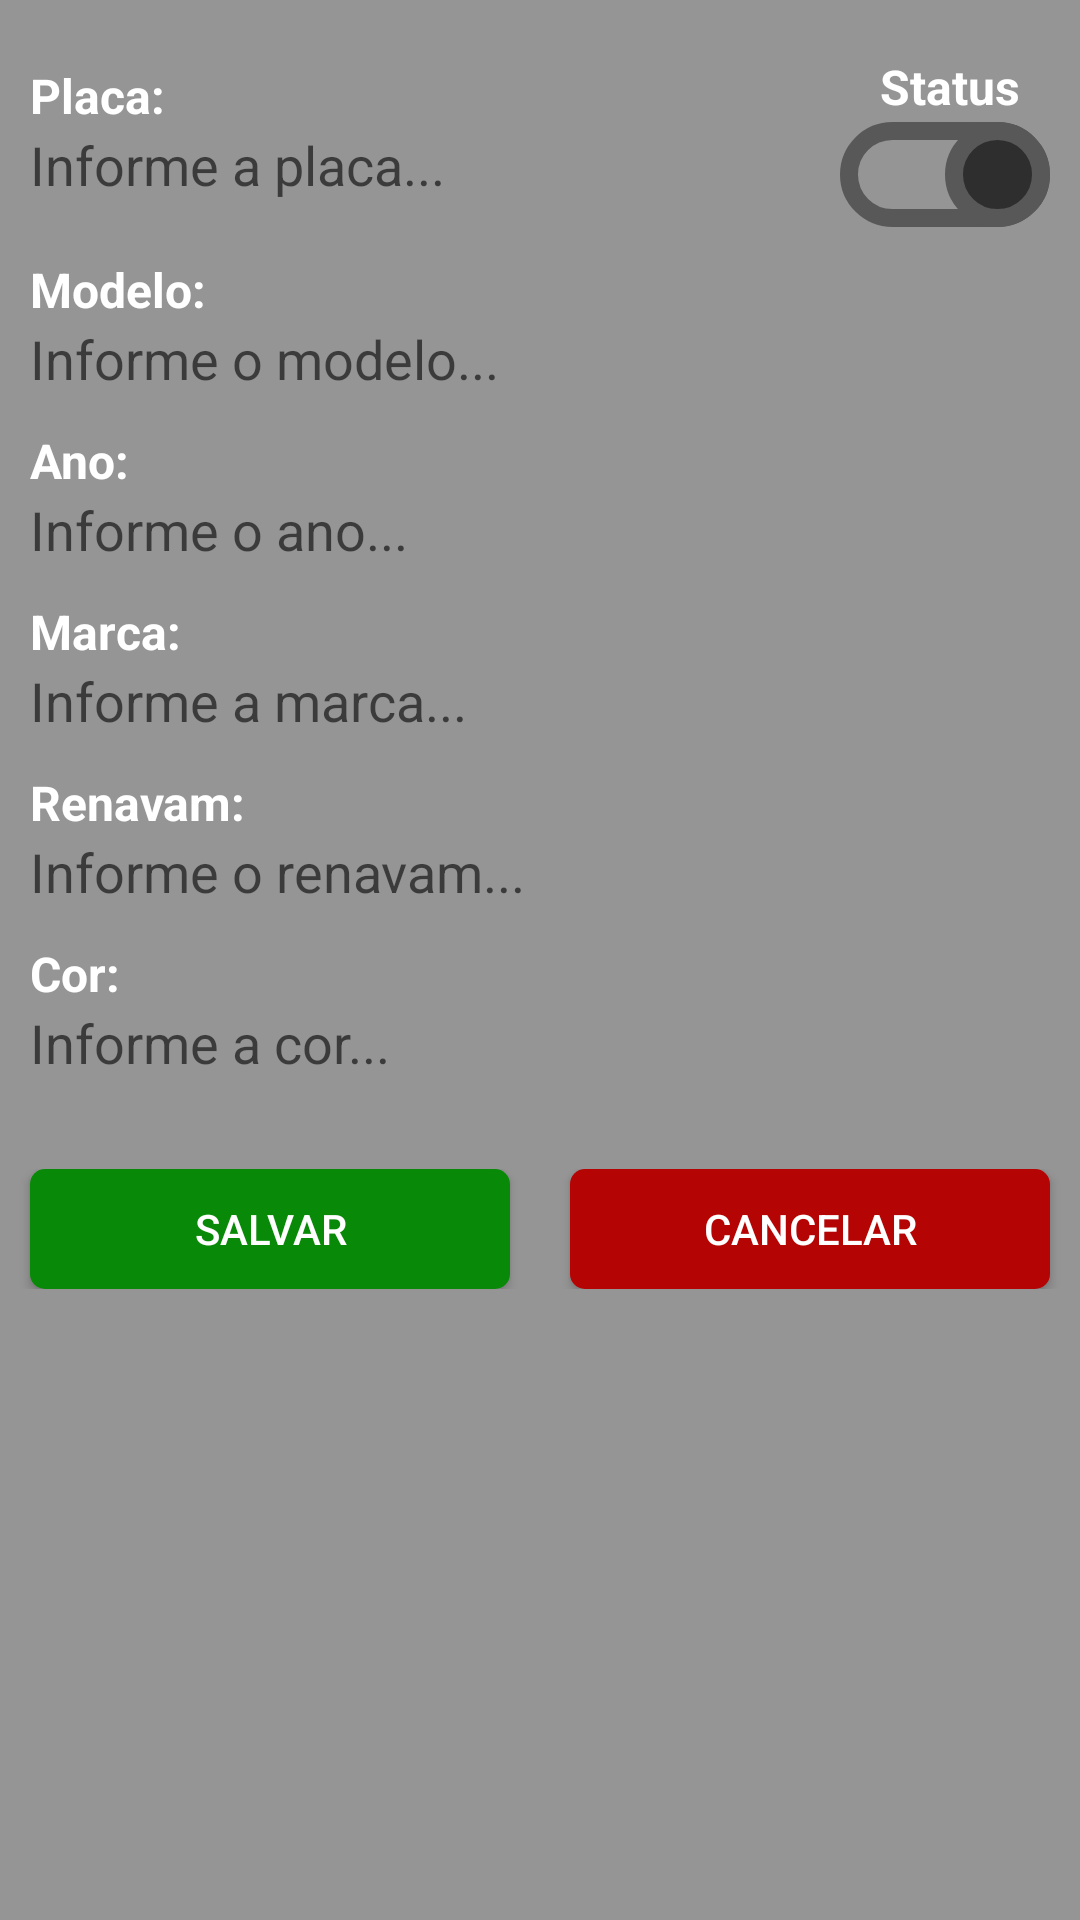

Android layout source for this screen:
<!-- AndroidManifest.xml: application theme Theme.AndroidSecurityProfit -->
<!-- res/layout/fragment_cad_veiculo.xml -->
<?xml version="1.0" encoding="utf-8"?>
<LinearLayout xmlns:android="http://schemas.android.com/apk/res/android"
    xmlns:app="http://schemas.android.com/apk/res-auto"
    android:id="@+id/fragment_cad_veiculo"
    xmlns:tools="http://schemas.android.com/tools"
    android:layout_width="match_parent"
    android:layout_height="match_parent"
    android:background="@color/fundo_telas"
    android:orientation="vertical"
    tools:context=".ui.veiculo.CadVeiculoFragment"
    >


    <LinearLayout
        android:layout_width="match_parent"
        android:layout_height="wrap_content"
        android:orientation="horizontal"
        android:layout_marginTop="10dp">

        <LinearLayout
            android:layout_width="0dp"
            android:layout_height="wrap_content"
            android:layout_weight="1"
            android:layout_marginTop="10dp"
            android:layout_marginBottom="5dp"
            android:orientation="vertical">

            <TextView
                android:layout_width="match_parent"
                android:layout_height="wrap_content"
                android:layout_marginLeft="10dp"
                android:layout_marginTop="1dp"
                android:layout_marginRight="10dp"
                android:text="Placa:"
                android:textColor="@color/white"
                android:textSize="16dp"
                android:textStyle="bold" />


            <EditText
                android:id="@+id/edtPlacaVeiculo"
                android:layout_width="match_parent"
                android:layout_height="wrap_content"
                android:layout_marginLeft="10dp"
                android:layout_marginRight="10dp"
                android:hint="Informe a placa..."
                android:inputType="text"
                android:maxLength="7"
                android:background="@drawable/border_fundo_edit_text" />

        </LinearLayout>

        <LinearLayout
            android:layout_width="0dp"
            android:layout_height="wrap_content"
            android:layout_weight="1"
            android:gravity="right"
            android:orientation="vertical"


            >

            <TextView
                android:layout_width="match_parent"
                android:layout_height="wrap_content"
                android:layout_marginTop="8dp"
                android:layout_marginRight="20dp"
                android:gravity="right"
                android:text="Status"
                android:textColor="@color/white"
                android:textSize="16dp"


                android:textStyle="bold" />

            <Switch
                android:id="@+id/swAtivoVeiculo"
                style="@style/AppSwitchStyle"
                android:layout_width="wrap_content"
                android:layout_height="wrap_content"
                android:layout_marginTop="1dp"


                android:layout_marginRight="10dp"
                android:checked="true" />
        </LinearLayout>


    </LinearLayout>


    <ScrollView
        android:layout_width="match_parent"
        android:layout_height="0dp"
        android:layout_weight="1">

        <LinearLayout
            android:layout_width="match_parent"
            android:layout_height="wrap_content"
            android:orientation="vertical">

            <TextView
                android:layout_width="match_parent"
                android:layout_height="wrap_content"
                android:layout_marginLeft="10dp"
                android:layout_marginTop="10dp"
                android:layout_marginRight="10dp"
                android:text="Modelo:"
                android:textColor="@color/white"
                android:textSize="16dp"
                android:textStyle="bold" />


            <EditText
                android:id="@+id/edtModeloVeiculo"
                android:layout_width="match_parent"
                android:layout_height="wrap_content"
                android:layout_marginLeft="10dp"
                android:layout_marginRight="10dp"
                android:layout_marginBottom="10dp"
                android:hint="Informe o modelo..."
                android:inputType="text"
                android:background="@drawable/border_fundo_edit_text" />


            <TextView
                android:layout_width="match_parent"
                android:layout_height="wrap_content"
                android:layout_marginLeft="10dp"
                android:layout_marginTop="1dp"
                android:layout_marginRight="10dp"
                android:text="Ano:"
                android:textColor="@color/white"
                android:textSize="16dp"
                android:textStyle="bold" />


            <EditText
                android:id="@+id/edtAnoVeiculo"
                android:layout_width="match_parent"
                android:layout_height="wrap_content"
                android:layout_marginLeft="10dp"
                android:layout_marginRight="10dp"
                android:layout_marginBottom="10dp"
                android:hint="Informe o ano..."
                android:inputType="text"
                android:background="@drawable/border_fundo_edit_text" />

            <TextView
                android:layout_width="match_parent"
                android:layout_height="wrap_content"
                android:layout_marginLeft="10dp"
                android:layout_marginTop="1dp"
                android:layout_marginRight="10dp"
                android:text="Marca:"
                android:textColor="@color/white"
                android:textSize="16dp"
                android:textStyle="bold" />


            <EditText
                android:id="@+id/edtMarcaVeiculo"
                android:layout_width="match_parent"
                android:layout_height="wrap_content"
                android:layout_marginLeft="10dp"
                android:layout_marginRight="10dp"
                android:layout_marginBottom="10dp"
                android:hint="Informe a marca..."
                android:inputType="text"
                android:background="@drawable/border_fundo_edit_text" />

            <TextView
                android:layout_width="match_parent"
                android:layout_height="wrap_content"
                android:layout_marginLeft="10dp"
                android:layout_marginTop="1dp"
                android:layout_marginRight="10dp"
                android:text="Renavam:"
                android:textColor="@color/white"
                android:textSize="16dp"
                android:textStyle="bold" />


            <EditText
                android:id="@+id/edtRenavamVeiculo"
                android:layout_width="match_parent"
                android:layout_height="wrap_content"
                android:layout_marginLeft="10dp"
                android:layout_marginRight="10dp"
                android:layout_marginBottom="10dp"
                android:hint="Informe o renavam..."
                android:inputType="text"
                android:background="@drawable/border_fundo_edit_text" />

            <TextView
                android:layout_width="match_parent"
                android:layout_height="wrap_content"
                android:layout_marginLeft="10dp"
                android:layout_marginTop="1dp"
                android:layout_marginRight="10dp"
                android:text="Cor:"
                android:textColor="@color/white"
                android:textSize="16dp"
                android:textStyle="bold" />


            <EditText
                android:id="@+id/edtCorVeiculo"
                android:layout_width="match_parent"
                android:layout_height="wrap_content"
                android:layout_marginLeft="10dp"
                android:layout_marginRight="10dp"
                android:layout_marginBottom="10dp"
                android:hint="Informe a cor..."
                android:inputType="text"
                android:background="@drawable/border_fundo_edit_text" />



            <LinearLayout
                android:layout_width="match_parent"
                android:layout_height="wrap_content"
                android:layout_marginBottom="50dp"
                android:layout_marginTop="20dp"
                android:orientation="horizontal">

                <Button
                    android:id="@+id/btnSalvarVeiculo"
                    android:layout_width="0dp"
                    android:layout_height="40dp"
                    android:layout_marginLeft="10dp"
                    android:layout_marginRight="10dp"
                    android:layout_weight="1"
                    android:background="@drawable/border_button_verde"
                    android:textColor="@color/white"
                    android:text="Salvar" />

                <Button
                    android:id="@+id/btnCancelarVeiculo"
                    android:layout_width="0dp"
                    android:layout_height="40dp"
                    android:layout_marginLeft="10dp"
                    android:layout_marginRight="10dp"
                    android:layout_weight="1"
                    android:textColor="@color/white"
                    android:background="@drawable/border_button_vermelho"
                    android:text="Cancelar" />

            </LinearLayout>

        </LinearLayout>


    </ScrollView>



</LinearLayout>
<!-- resources referenced by this layout -->
<resources>
  <color name="fundo_telas">#959595</color>
  <color name="white">#FFFFFFFF</color>
  <!-- drawable border_button_verde (drawable) -->
  <shape xmlns:android="http://schemas.android.com/apk/res/android">
      <solid android:color="@color/green_button"/> 
      <corners android:radius="5dp"/> 
  
  
  </shape>
  <!-- drawable border_button_vermelho (drawable) -->
  <shape xmlns:android="http://schemas.android.com/apk/res/android">
      <solid android:color="@color/red"/> 
      <corners android:radius="5dp"/> 
  
  
  </shape>
  <style name="AppSwitchStyle" parent="@android:style/Widget.CompoundButton">
          <item name="android:thumb">@drawable/custom_switch_thumb</item>
          <item name="android:track">@drawable/custom_switch_track</item>
          <item name="android:switchMinWidth">12dp</item>
          <item name="android:switchPadding">12dp</item>
          <item name="android:gravity">right</item>
      </style>
  <style name="Theme.AndroidSecurityProfit" parent="Theme.AppCompat.Light">
          <item name="android:statusBarColor">?attr/colorPrimaryVariant</item>
          <item name="windowActionBar">true</item>
          <item name="windowNoTitle">true</item>
          <item name="toolbarStyle">@style/Widget.AppCompat.Toolbar</item>
      </style>
  <color name="green_button">#088A08</color>
  <color name="red">#B40404</color>
  <!-- drawable custom_switch_thumb (drawable) -->
  <?xml version="1.0" encoding="utf-8"?>
  <shape xmlns:android="http://schemas.android.com/apk/res/android"
      android:shape="oval">
      <solid android:color="@color/gray_preto" />
  
      <size
  
          android:width="35dp"
          android:height="35dp" />
      <stroke android:color="@color/gray_escuro"
          android:width="6dp"/>
  </shape>
  <!-- drawable custom_switch_track (drawable) -->
  <?xml version="1.0" encoding="utf-8"?>
      <shape xmlns:android="http://schemas.android.com/apk/res/android">
          <corners android:radius="15dp" />
  
  
          <size
              android:width="25dp"
              android:height="20dp" />
          <stroke
              android:color="@color/gray_escuro"
              android:width="6dp"/>
      </shape>
  <color name="gray_preto">#2E2E2E</color>
  <color name="gray_escuro">#585858</color>
</resources>
